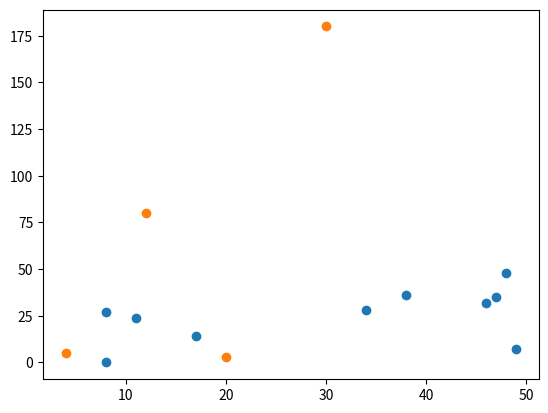

The script that saved this image:
from matplotlib import pyplot as plt # for plotting
from random import randint # for sorting and creating data pts
from math import atan2 # for computing polar angle

# Returns a list of (x,y) coordinates of length 'num_points',
# each x and y coordinate is chosen randomly from the range 
# 'min' up to 'max'.
def create_points(ct,min=0,max=50):
    return [[randint(min,max),randint(min,max)] for _ in range(ct)]

#print(create_points(5)) #test create_points function with 5 random generated points: [[45, 37], [40, 7], [45, 5], [29, 1], [10, 9]]

# Creates a scatter plot, input is a list of (x,y) coordinates.
# The second input 'convex_hull' is another list of (x,y) coordinates
# consisting of those points in 'coords' which make up the convex hull,
# if not None, the elements of this list will be used to draw the outer
# boundary (the convex hull surrounding the data points).
def scatter_plot(coords,convex_hull=None):
    xs,ys=zip(*coords) # unzip into x and y coord lists
    plt.scatter(xs,ys) # plot the data points

    if convex_hull!=None: #If the hull does not equal None, then ...
        # plot the convex hull boundary, extra iteration at
        # the end so that the bounding line wraps around
        for i in range(1,len(convex_hull)+1):
            if i==len(convex_hull): i=0 # wrap
            c0=convex_hull[i-1]
            c1=convex_hull[i]
            plt.plot((c0[0],c1[0]),(c0[1],c1[1]),'r')
    plt.show()

scatter_plot(create_points(10)) #test the functions and display the scatter plot

somePoints = [[4,5],[20,3],[12,80],[30,180]]

scatter_plot(somePoints) #test the function and display a known list of points on scatter plot